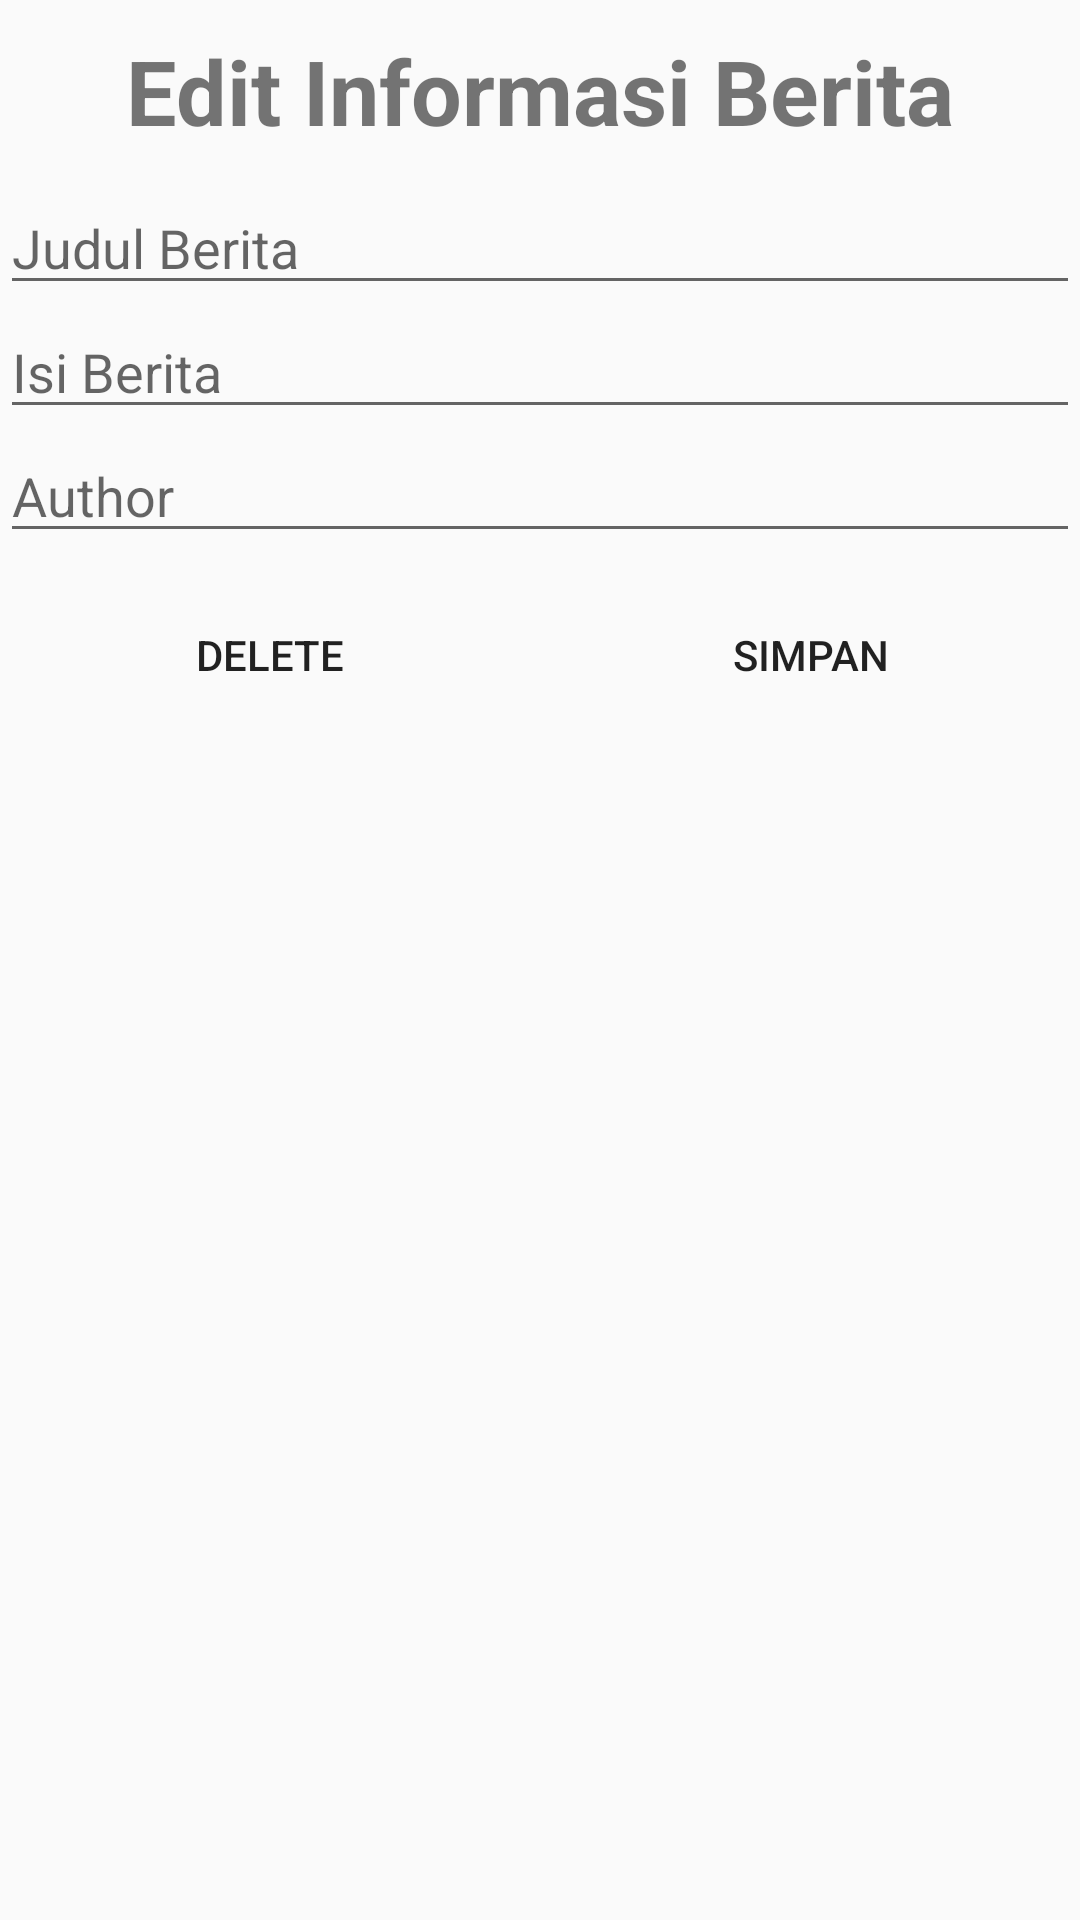

Write the Android layout XML for this screen, with the resource values it uses.
<!-- AndroidManifest.xml: application theme AppTheme -->
<!-- res/layout/custom_dialog_info_blog.xml -->
<?xml version="1.0" encoding="utf-8"?>
<LinearLayout xmlns:android="http://schemas.android.com/apk/res/android"
    android:orientation="vertical" android:layout_width="match_parent"
    android:layout_height="match_parent">

    <TextView
        android:layout_width="match_parent"
        android:layout_height="wrap_content"
        android:text="Edit Informasi Berita"
        android:textStyle="bold"
        android:textSize="30dp"
        android:textAlignment="center"
        android:layout_margin="10dp"
        android:gravity="center_horizontal" />

    <EditText
        android:layout_width="match_parent"
        android:layout_height="wrap_content"
        android:hint="Judul Berita"
        android:id="@+id/infoInputJudul"/>

    <LinearLayout
        android:layout_width="match_parent"
        android:layout_height="wrap_content"
        android:orientation="horizontal">

        <TextView
            android:layout_width="wrap_content"
            android:layout_height="wrap_content"
            android:textSize="20dp"/>

        <EditText
            android:layout_width="match_parent"
            android:layout_height="wrap_content"
            android:hint="Isi Berita"
            android:id="@+id/infoInputBerita"/>

    </LinearLayout>

    <EditText
        android:layout_width="match_parent"
        android:layout_height="wrap_content"
        android:hint="Author"
        android:id="@+id/infoInputNama"/>
    <LinearLayout
        android:layout_width="match_parent"
        android:layout_height="wrap_content"
        android:weightSum="2">

        <Button
            android:layout_width="wrap_content"
            android:layout_height="wrap_content"
            android:text="DELETE"
            android:layout_weight="1"
            android:layout_margin="10dp"
            android:background="@color/red"
            android:id="@+id/btn_delete"/>
        <Button
            android:layout_width="wrap_content"
            android:layout_height="wrap_content"
            android:text="SIMPAN"
            android:layout_weight="1"
            android:layout_margin="10dp"
            android:background="@color/green"
            android:id="@+id/btn_update"/>

    </LinearLayout>
</LinearLayout>
<!-- resources referenced by this layout -->
<resources>
  <style name="AppTheme" parent="Theme.AppCompat.Light.NoActionBar">
          
          <item name="colorPrimary">@color/Orange</item>
          <item name="colorPrimaryDark">@color/Orange</item>
          <item name="colorAccent">@color/Ungu</item>
      </style>
  <color name="Orange">#FEBE67</color>
  <color name="Ungu">#9868AC</color>
</resources>
